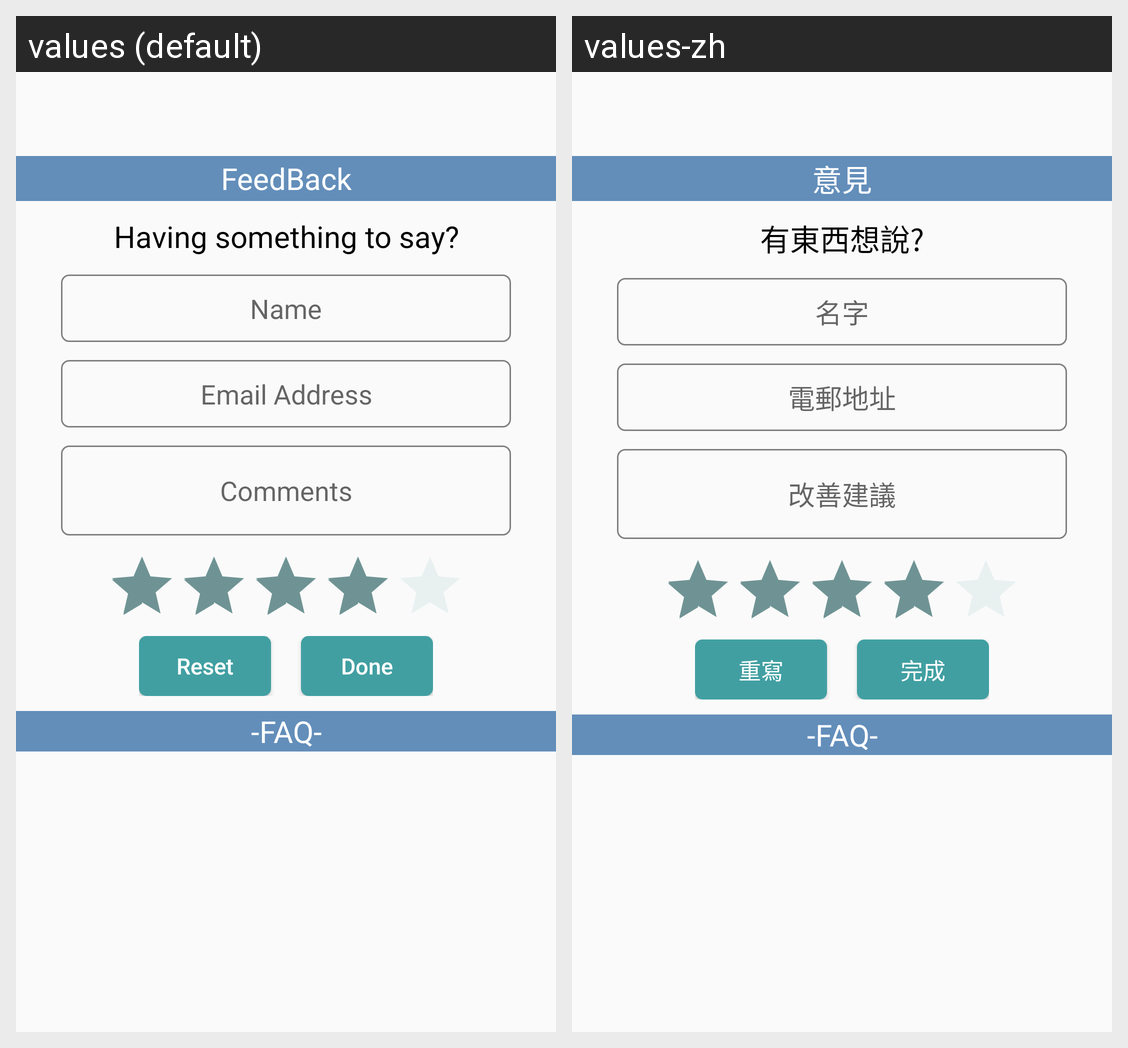

This grid shows one Android layout under two languages. Give, for every string resource on the screen, its name, the default text and each shown locale's text.
Android screen res/layout/activity_feedback.xml rendered under 2 locales, left to right: values (default), values-zh. Device: Nexus 5 (rendered at 1080×1920; each locale shown at half size, 540×960, under a caption strip naming it); theme AppTheme.
Strings drawn on this screen, with the default value and each locale's value (text and hints the layout hard-codes, and strings that could not be matched under every locale, appear in the picture but are not listed):

feedback
  values: FeedBack
  values-zh: 意見

faq_title
  values: Having something to say?
  values-zh: 有東西想說?

faq_name
  values: Name
  values-zh: 名字

faq_email
  values: Email Address
  values-zh: 電郵地址

faq_comments
  values: Comments
  values-zh: 改善建議

faq_btnR
  values: Reset
  values-zh: 重寫

faq_btnD
  values: Done
  values-zh: 完成
